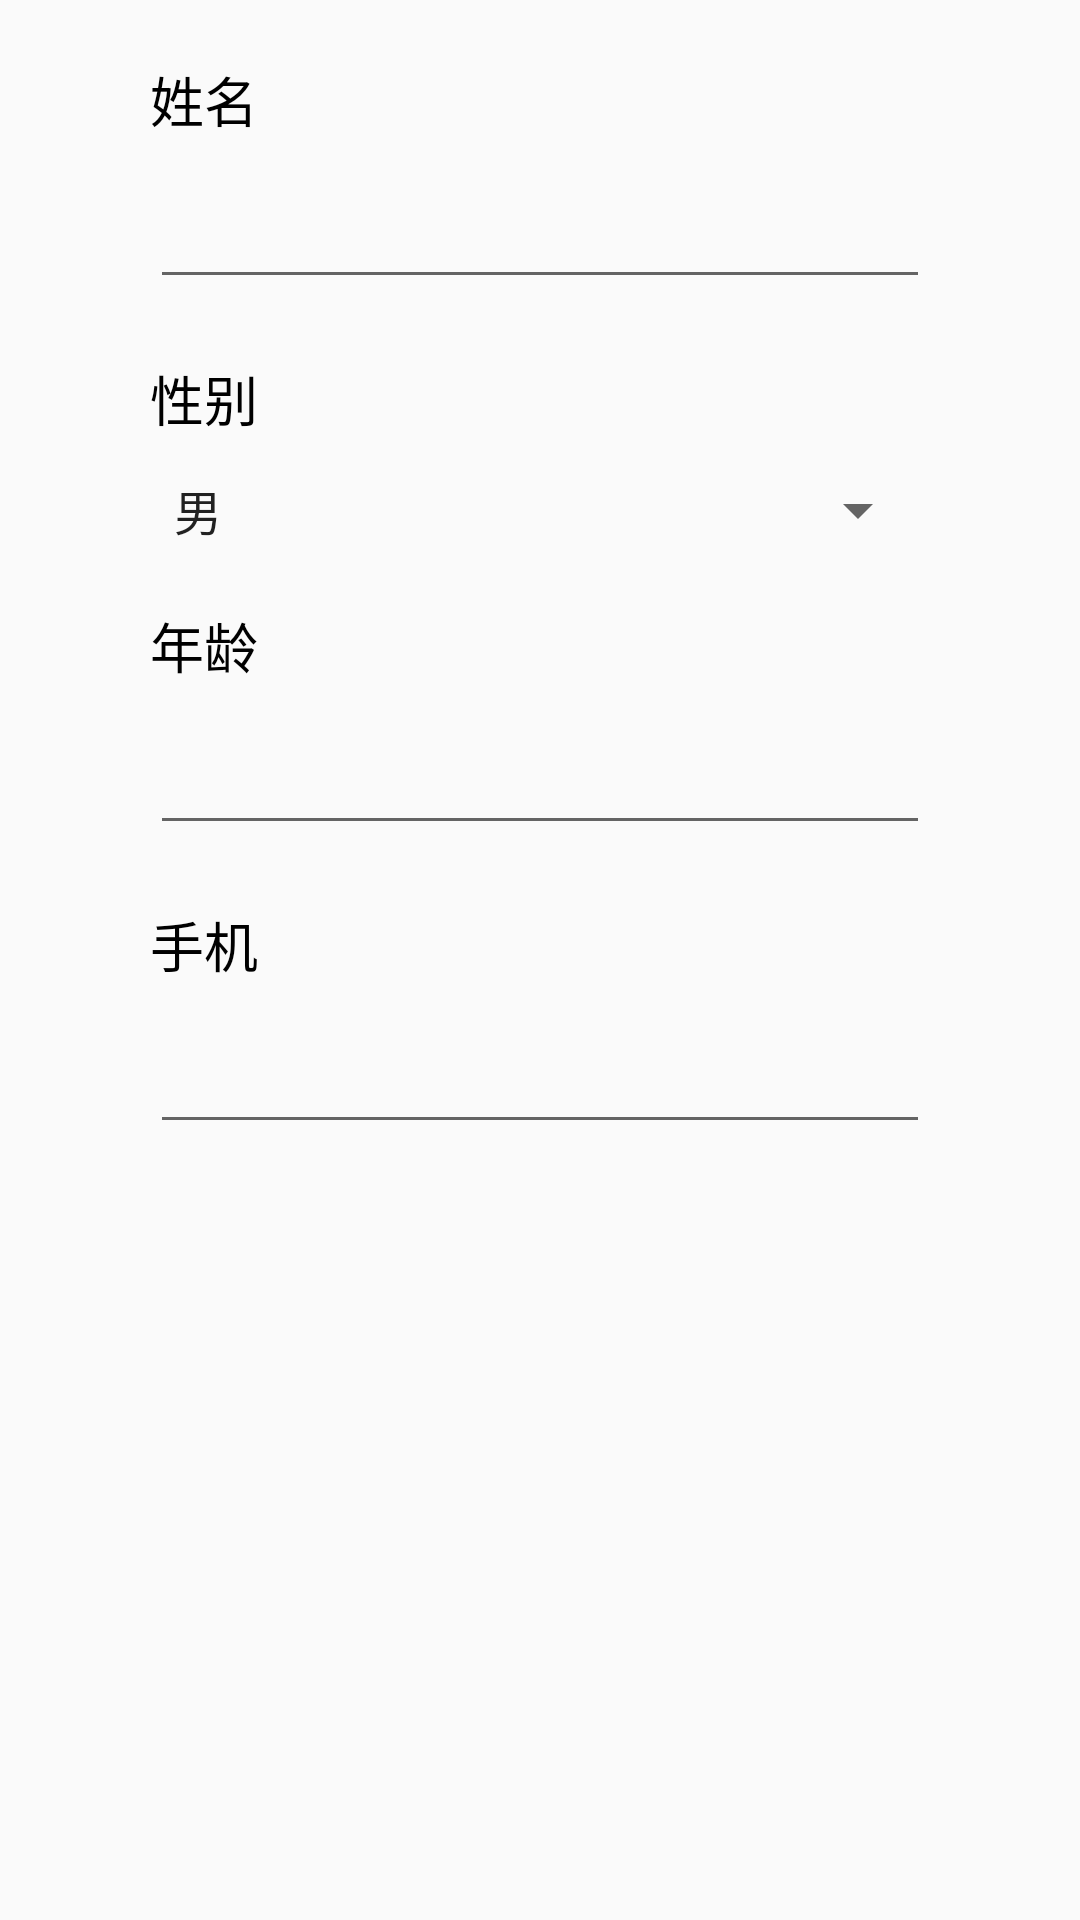

Write the Android layout XML for this screen, with the resource values it uses.
<!-- AndroidManifest.xml: application theme AppTheme -->
<!-- res/layout/fragment_edit_user.xml -->
<?xml version="1.0" encoding="utf-8"?>
<LinearLayout xmlns:android="http://schemas.android.com/apk/res/android"
    android:layout_width="match_parent"
    android:layout_height="match_parent"
    android:orientation="vertical">

    <LinearLayout
        android:layout_width="match_parent"
        android:layout_height="match_parent"
        android:orientation="vertical"
        android:paddingEnd="50dp"
        android:paddingStart="50dp">

        <TextView
            style="@style/Text_Content_Style"
            android:layout_marginTop="20dp"
            android:text="姓名"
            android:textColor="@android:color/black" />

        <EditText
            android:id="@+id/et_name"
            android:layout_width="match_parent"
            android:layout_height="wrap_content"
            android:layout_marginTop="12dp" />

        <TextView
            style="@style/Text_Content_Style"
            android:layout_marginTop="20dp"
            android:text="性别"
            android:textColor="@android:color/black" />

        <Spinner
            android:id="@+id/sp_gender"
            android:layout_width="match_parent"
            android:layout_height="wrap_content"
            android:layout_marginTop="12dp"
            android:entries="@array/gender_entry" />

        <TextView
            style="@style/Text_Content_Style"
            android:layout_marginTop="20dp"
            android:text="年龄"
            android:textColor="@android:color/black" />

        <EditText
            android:id="@+id/et_age"
            android:layout_width="match_parent"
            android:layout_height="wrap_content"
            android:layout_marginTop="12dp"
            android:inputType="number" />

        <TextView
            style="@style/Text_Content_Style"
            android:layout_marginTop="20dp"
            android:text="手机"
            android:textColor="@android:color/black" />

        <EditText
            android:id="@+id/et_phone"
            android:layout_width="match_parent"
            android:layout_height="wrap_content"
            android:layout_marginTop="12dp"
            android:inputType="number" />
    </LinearLayout>


</LinearLayout>
<!-- resources referenced by this layout -->
<resources>
  <string-array name="gender_entry">
          <item>男</item>
          <item>女</item>
      </string-array>
  <style name="Text_Content_Style" parent="BaseTextStyle">
          <item name="android:textSize">18sp</item>
          <item name="android:textColor">#6a798e</item>
      </style>
  <style name="AppTheme" parent="Theme.AppCompat.Light.NoActionBar">
          
          <item name="colorPrimary">@color/colorPrimary</item>
          <item name="colorPrimaryDark">@color/colorPrimaryDark</item>
          <item name="colorAccent">@color/colorAccent</item>
          <item name="xpage_actionbar_action_padding">12dp</item>
      </style>
  <style name="BaseTextStyle">
          <item name="android:layout_width">wrap_content</item>
          <item name="android:layout_height">wrap_content</item>
          <item name="android:singleLine">true</item>
          <item name="android:gravity">center</item>
      </style>
  <!-- not gathered from this repository: default colours our renderer supplied (Android Studio template values) -->
  <color name="colorPrimary">#FF6200EE</color>
  <color name="colorPrimaryDark">#FF3700B3</color>
  <color name="colorAccent">#FF03DAC5</color>
</resources>
